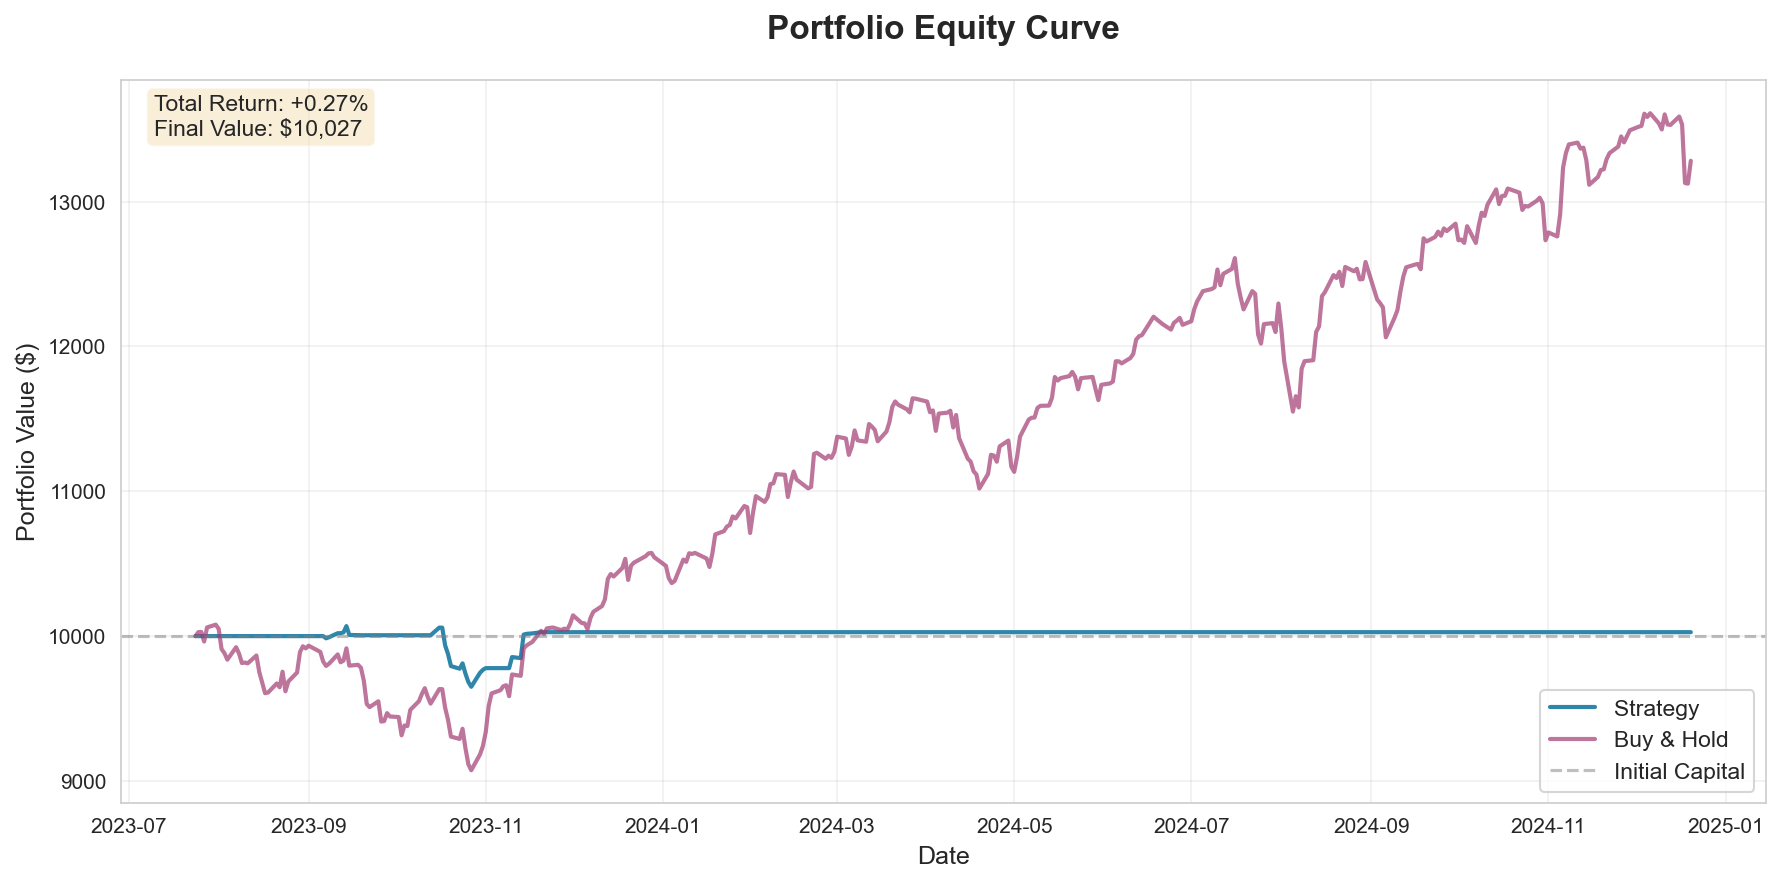

Data behind this chart, as committed beside it:
, strategy, benchmark
2023-07-24 00:00:00-04:00, 10000, 10000
2023-07-25 00:00:00-04:00, 10000, 10027
2023-07-26 00:00:00-04:00, 10000, 10029
2023-07-27 00:00:00-04:00, 10000, 9962
2023-07-28 00:00:00-04:00, 10000, 10060
2023-07-31 00:00:00-04:00, 10000, 10079
2023-08-01 00:00:00-04:00, 10000, 10050
2023-08-02 00:00:00-04:00, 10000, 9910
2023-08-03 00:00:00-04:00, 10000, 9882
2023-08-04 00:00:00-04:00, 10000, 9837
2023-08-07 00:00:00-04:00, 10000, 9923
2023-08-08 00:00:00-04:00, 10000, 9880
2023-08-09 00:00:00-04:00, 10000, 9814
2023-08-10 00:00:00-04:00, 10000, 9817
2023-08-11 00:00:00-04:00, 10000, 9812
2023-08-14 00:00:00-04:00, 10000, 9866
2023-08-15 00:00:00-04:00, 10000, 9751
2023-08-16 00:00:00-04:00, 10000, 9679
2023-08-17 00:00:00-04:00, 10000, 9606
2023-08-18 00:00:00-04:00, 10000, 9610
2023-08-21 00:00:00-04:00, 10000, 9673
2023-08-22 00:00:00-04:00, 10000, 9647
2023-08-23 00:00:00-04:00, 10000, 9754
2023-08-24 00:00:00-04:00, 10000, 9619
2023-08-25 00:00:00-04:00, 10000, 9687
2023-08-28 00:00:00-04:00, 10000, 9748
2023-08-29 00:00:00-04:00, 10000, 9889
2023-08-30 00:00:00-04:00, 10000, 9930
2023-08-31 00:00:00-04:00, 10000, 9915
2023-09-01 00:00:00-04:00, 10000, 9934
2023-09-05 00:00:00-04:00, 10000, 9891
2023-09-06 00:00:00-04:00, 10000, 9824
2023-09-07 00:00:00-04:00, 9985, 9794
2023-09-08 00:00:00-04:00, 9992, 9809
2023-09-11 00:00:00-04:00, 10020, 9873
2023-09-12 00:00:00-04:00, 10020, 9819
2023-09-13 00:00:00-04:00, 10026, 9831
2023-09-14 00:00:00-04:00, 10069, 9915
2023-09-15 00:00:00-04:00, 10008, 9796
2023-09-18 00:00:00-04:00, 10006, 9802
2023-09-19 00:00:00-04:00, 10006, 9781
2023-09-20 00:00:00-04:00, 10006, 9691
2023-09-21 00:00:00-04:00, 10006, 9531
2023-09-22 00:00:00-04:00, 10006, 9510
2023-09-25 00:00:00-04:00, 10006, 9550
2023-09-26 00:00:00-04:00, 10006, 9410
2023-09-27 00:00:00-04:00, 10006, 9413
2023-09-28 00:00:00-04:00, 10006, 9468
2023-09-29 00:00:00-04:00, 10006, 9445
2023-10-02 00:00:00-04:00, 10006, 9441
2023-10-03 00:00:00-04:00, 10006, 9315
2023-10-04 00:00:00-04:00, 10006, 9383
2023-10-05 00:00:00-04:00, 10006, 9379
2023-10-06 00:00:00-04:00, 10006, 9490
2023-10-09 00:00:00-04:00, 10006, 9551
2023-10-10 00:00:00-04:00, 10006, 9601
2023-10-11 00:00:00-04:00, 10006, 9640
2023-10-12 00:00:00-04:00, 10006, 9581
2023-10-13 00:00:00-04:00, 10006, 9534
2023-10-16 00:00:00-04:00, 10059, 9634
... 298 more rows
